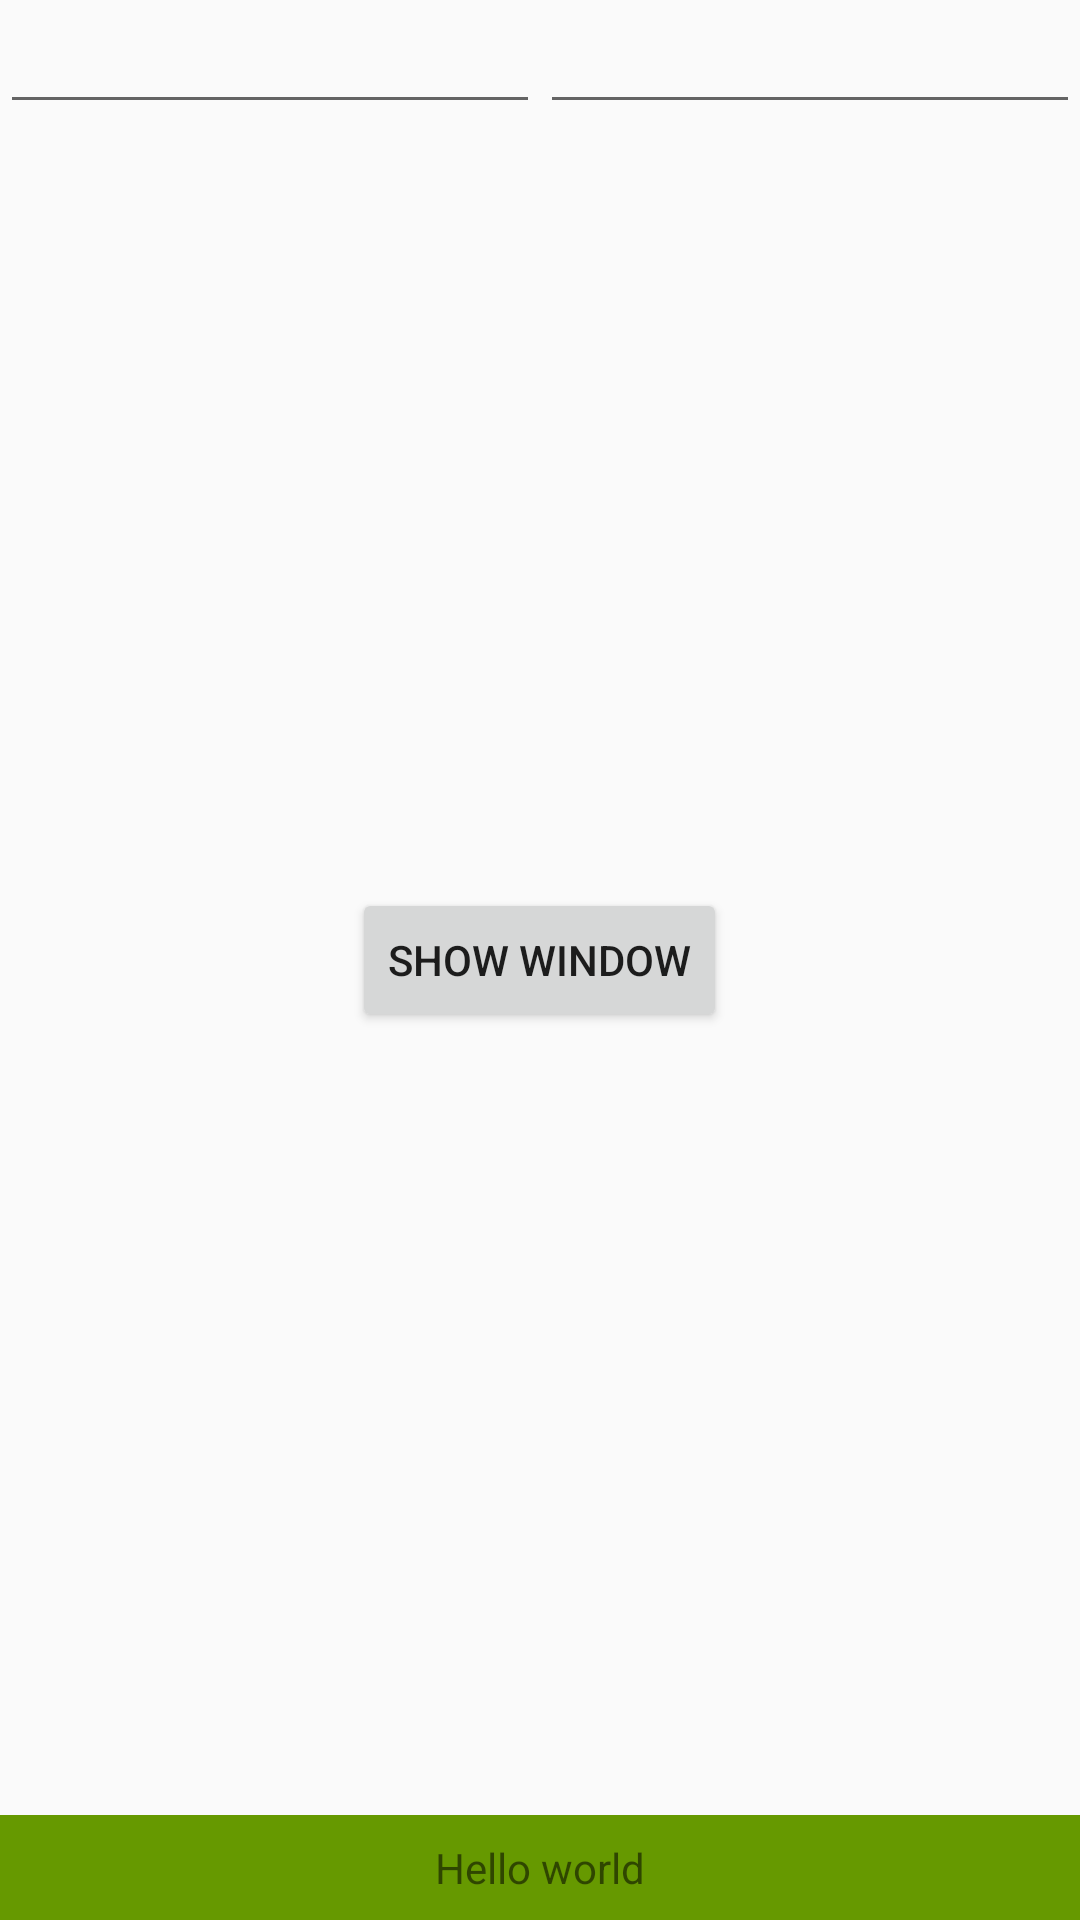

Here is an Android app screen rendered from its layout file. Give the layout XML and the strings, colors and styles it references.
<!-- AndroidManifest.xml: application theme AppTheme -->
<!-- res/layout/activity_test_popup_window.xml -->
<?xml version="1.0" encoding="utf-8"?>
<RelativeLayout
    xmlns:android="http://schemas.android.com/apk/res/android"
    xmlns:tools="http://schemas.android.com/tools"
    android:layout_width="match_parent"
    android:layout_height="match_parent"
    tools:context="com.ssynhtn.money.ui.test.TestPopupWindowActivity">

    <LinearLayout
        android:layout_alignParentTop="true"
        android:orientation="horizontal"
        android:layout_width="match_parent"
        android:layout_height="wrap_content">

        <EditText
            android:id="@+id/edit_text_offset_x"
            android:layout_weight="1"
            android:layout_width="0dp"
            android:layout_height="wrap_content"/>

        <EditText
            android:id="@+id/edit_text_offset_y"
            android:layout_weight="1"
            android:layout_width="0dp"
            android:layout_height="wrap_content"
            android:inputType="number"
            />

    </LinearLayout>

    <Button
        android:id="@+id/button"
        android:layout_centerHorizontal="true"
        android:layout_centerVertical="true"
        android:layout_marginBottom="10dp"
        android:layout_width="wrap_content"
        android:layout_height="wrap_content"
        android:text="@string/show_window"
        />

    <TextView
        android:id="@+id/bottom_view"
        android:layout_width="match_parent"
        android:layout_height="wrap_content"
        android:layout_alignParentBottom="true"
        android:layout_centerHorizontal="true"
        android:text="@string/hello_world"
        android:gravity="center"
        android:background="@android:color/holo_green_dark"
        android:padding="8dp"
        />

</RelativeLayout>
<!-- resources referenced by this layout -->
<resources>
  <string name="hello_world">Hello world</string>
  <string name="show_window">Show Window</string>
  <style name="AppTheme" parent="Theme.AppCompat.Light.NoActionBar">
          
          <item name="colorPrimary">@color/colorPrimary</item>
          <item name="colorPrimaryDark">@color/colorPrimaryDark</item>
          <item name="colorAccent">@color/colorAccent</item>
      </style>
  <color name="colorPrimary">#3F51B5</color>
  <color name="colorPrimaryDark">#303F9F</color>
  <color name="colorAccent">#FF4081</color>
</resources>
